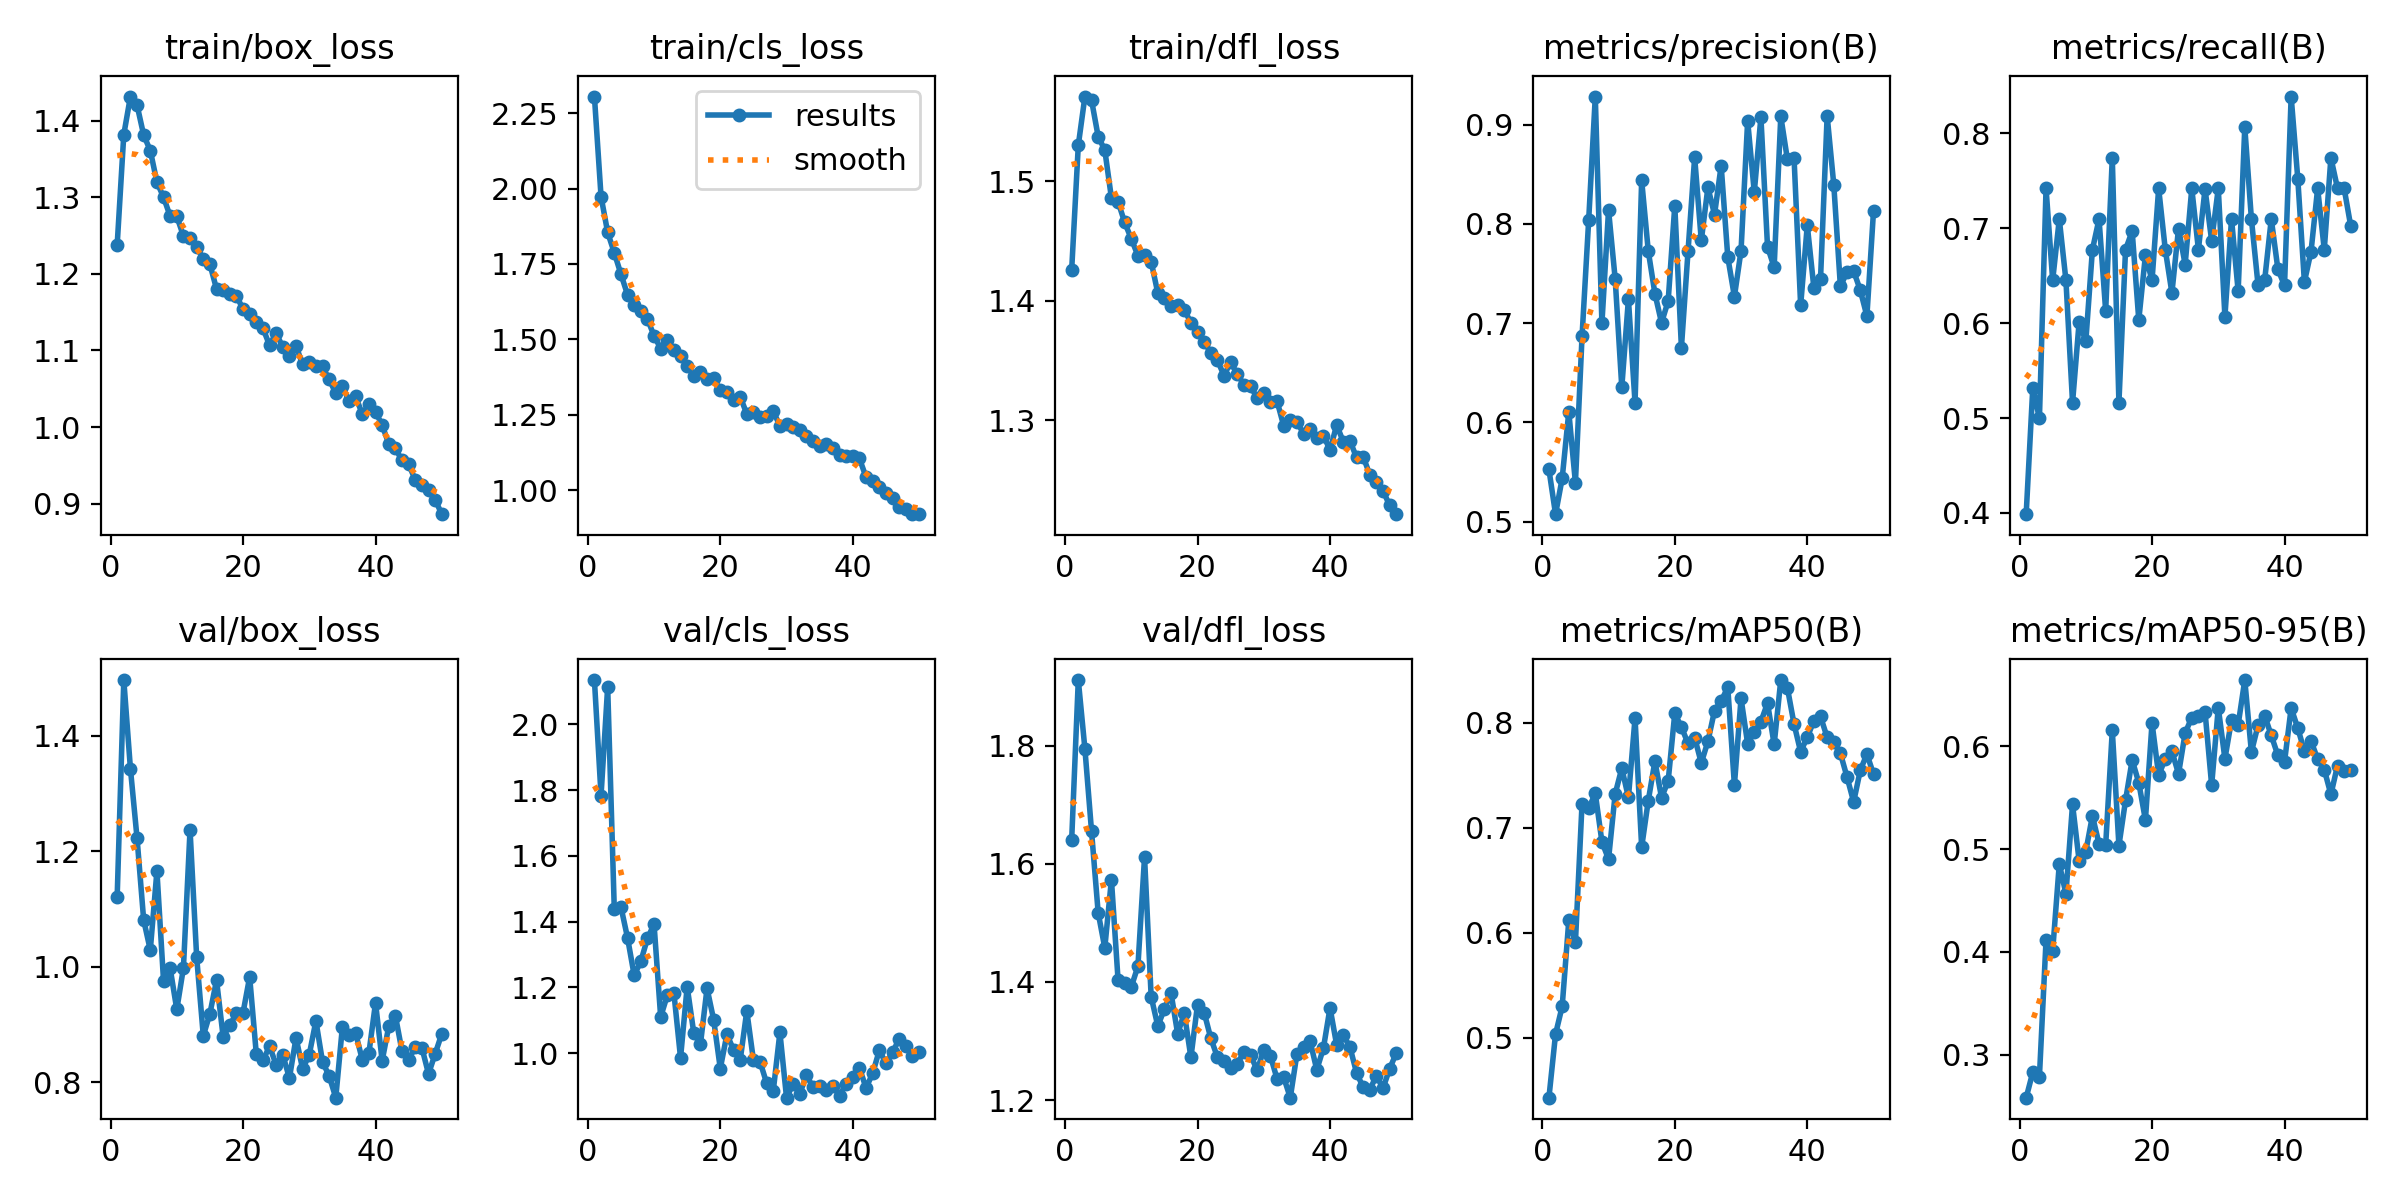

The data file committed next to this chart (first rows):
epoch, time, train/box_loss, train/cls_loss, train/dfl_loss, metrics/precision(B), metrics/recall(B), metrics/mAP50(B), metrics/mAP50-95(B), val/box_loss, val/cls_loss, val/dfl_loss, lr/pg0, lr/pg1, lr/pg2
1, 29.2, 1.238, 2.305, 1.426, 0.5526, 0.3987, 0.4429, 0.2582, 1.121, 2.135, 1.64, 0.0006635, 0.0006635, 0.0006635
2, 53.9, 1.382, 1.974, 1.53, 0.5075, 0.5321, 0.5035, 0.283, 1.497, 1.784, 1.911, 0.001304, 0.001304, 0.001304
3, 78.05, 1.431, 1.855, 1.571, 0.5435, 0.4996, 0.5299, 0.2787, 1.343, 2.115, 1.794, 0.001918, 0.001918, 0.001918
4, 102, 1.42, 1.787, 1.568, 0.6106, 0.7419, 0.6118, 0.4113, 1.223, 1.437, 1.655, 0.001881, 0.001881, 0.001881
5, 126.2, 1.381, 1.716, 1.537, 0.5391, 0.6452, 0.5909, 0.401, 1.081, 1.445, 1.517, 0.001842, 0.001842, 0.001842
6, 150.2, 1.361, 1.648, 1.526, 0.6867, 0.7097, 0.7231, 0.4855, 1.029, 1.351, 1.458, 0.001802, 0.001802, 0.001802
7, 174.3, 1.32, 1.612, 1.486, 0.8035, 0.6452, 0.7187, 0.4564, 1.166, 1.237, 1.573, 0.001762, 0.001762, 0.001762
8, 198.6, 1.3, 1.593, 1.483, 0.9283, 0.5161, 0.7328, 0.5434, 0.9751, 1.279, 1.404, 0.001723, 0.001723, 0.001723
9, 223.4, 1.275, 1.568, 1.465, 0.6997, 0.6017, 0.6867, 0.4882, 0.9972, 1.349, 1.398, 0.001683, 0.001683, 0.001683
10, 248.7, 1.275, 1.512, 1.452, 0.814, 0.5806, 0.6702, 0.4975, 0.926, 1.392, 1.391, 0.001644, 0.001644, 0.001644
11, 274, 1.249, 1.47, 1.438, 0.7446, 0.6774, 0.7323, 0.5322, 0.9977, 1.11, 1.426, 0.001604, 0.001604, 0.001604
12, 299.2, 1.247, 1.498, 1.438, 0.6353, 0.7097, 0.7569, 0.5049, 1.237, 1.176, 1.611, 0.001564, 0.001564, 0.001564
13, 323.9, 1.236, 1.465, 1.433, 0.7242, 0.6129, 0.729, 0.5037, 1.017, 1.182, 1.375, 0.001525, 0.001525, 0.001525
14, 348.5, 1.219, 1.444, 1.406, 0.6196, 0.7742, 0.8046, 0.6153, 0.8803, 0.9856, 1.325, 0.001485, 0.001485, 0.001485
15, 373.1, 1.213, 1.412, 1.402, 0.8439, 0.5161, 0.6816, 0.5033, 0.9186, 1.202, 1.354, 0.001446, 0.001446, 0.001446
16, 397.8, 1.18, 1.379, 1.396, 0.7725, 0.6774, 0.7261, 0.5473, 0.9767, 1.061, 1.381, 0.001406, 0.001406, 0.001406
17, 422.4, 1.179, 1.393, 1.396, 0.7297, 0.6969, 0.7635, 0.5865, 0.8784, 1.027, 1.312, 0.001366, 0.001366, 0.001366
18, 446.7, 1.173, 1.369, 1.392, 0.7003, 0.6033, 0.7288, 0.5644, 0.899, 1.197, 1.347, 0.001327, 0.001327, 0.001327
19, 471.1, 1.172, 1.372, 1.382, 0.7223, 0.6714, 0.7447, 0.5282, 0.9193, 1.102, 1.272, 0.001287, 0.001287, 0.001287
20, 495.5, 1.154, 1.331, 1.374, 0.8183, 0.6452, 0.8093, 0.6225, 0.9203, 0.9531, 1.362, 0.001248, 0.001248, 0.001248
21, 519.9, 1.147, 1.325, 1.365, 0.6753, 0.7419, 0.7961, 0.5716, 0.9824, 1.057, 1.348, 0.001208, 0.001208, 0.001208
22, 544.2, 1.137, 1.298, 1.356, 0.7724, 0.6774, 0.7805, 0.5877, 0.8491, 1.01, 1.305, 0.001168, 0.001168, 0.001168
23, 568.2, 1.129, 1.31, 1.35, 0.8671, 0.6318, 0.7861, 0.595, 0.8377, 0.9779, 1.273, 0.001129, 0.001129, 0.001129
24, 592.3, 1.107, 1.253, 1.337, 0.7833, 0.6997, 0.7619, 0.5731, 0.862, 1.128, 1.266, 0.001089, 0.001089, 0.001089
25, 616.4, 1.123, 1.258, 1.349, 0.8368, 0.6618, 0.7824, 0.6128, 0.8302, 0.9791, 1.254, 0.00105, 0.00105, 0.00105
26, 640.4, 1.104, 1.243, 1.339, 0.8094, 0.7419, 0.8118, 0.6278, 0.8474, 0.9739, 1.262, 0.00101, 0.00101, 0.00101
27, 664.5, 1.093, 1.247, 1.33, 0.8587, 0.6774, 0.821, 0.6294, 0.8071, 0.9087, 1.281, 0.0009704, 0.0009704, 0.0009704
28, 688.5, 1.106, 1.262, 1.328, 0.7665, 0.7413, 0.834, 0.6334, 0.8769, 0.8858, 1.276, 0.0009308, 0.0009308, 0.0009308
29, 712.6, 1.082, 1.213, 1.319, 0.7268, 0.6867, 0.7407, 0.562, 0.8226, 1.063, 1.25, 0.0008912, 0.0008912, 0.0008912
30, 736.8, 1.085, 1.22, 1.323, 0.773, 0.7419, 0.8235, 0.6374, 0.8479, 0.8645, 1.285, 0.0008516, 0.0008516, 0.0008516
31, 760.8, 1.079, 1.209, 1.315, 0.9039, 0.6068, 0.7801, 0.5877, 0.9061, 0.9059, 1.275, 0.000812, 0.000812, 0.000812
32, 784.9, 1.079, 1.199, 1.316, 0.8319, 0.7097, 0.7916, 0.6254, 0.8353, 0.8756, 1.236, 0.0007724, 0.0007724, 0.0007724
33, 808.9, 1.062, 1.179, 1.295, 0.9075, 0.6336, 0.8013, 0.6208, 0.8106, 0.9333, 1.239, 0.0007328, 0.0007328, 0.0007328
34, 833, 1.044, 1.162, 1.3, 0.7769, 0.8065, 0.819, 0.6643, 0.7731, 0.8961, 1.204, 0.0006932, 0.0006932, 0.0006932
35, 856.8, 1.053, 1.148, 1.299, 0.7563, 0.7097, 0.7795, 0.5943, 0.8959, 0.9014, 1.278, 0.0006536, 0.0006536, 0.0006536
36, 880.3, 1.034, 1.154, 1.289, 0.9084, 0.6403, 0.8409, 0.6203, 0.8813, 0.8884, 1.289, 0.000614, 0.000614, 0.000614
37, 903.8, 1.04, 1.138, 1.293, 0.865, 0.6452, 0.8334, 0.6297, 0.8848, 0.9011, 1.299, 0.0005744, 0.0005744, 0.0005744
38, 927.4, 1.017, 1.118, 1.285, 0.8669, 0.7097, 0.7991, 0.6104, 0.8389, 0.8701, 1.251, 0.0005348, 0.0005348, 0.0005348
39, 951, 1.03, 1.115, 1.287, 0.7178, 0.6567, 0.7725, 0.5909, 0.8504, 0.9074, 1.288, 0.0004952, 0.0004952, 0.0004952
40, 974.5, 1.02, 1.114, 1.275, 0.7986, 0.6397, 0.7866, 0.5847, 0.9375, 0.9287, 1.356, 0.0004556, 0.0004556, 0.0004556
41, 1030, 1.002, 1.105, 1.296, 0.7354, 0.8387, 0.802, 0.6371, 0.8371, 0.9559, 1.293, 0.000416, 0.000416, 0.000416
42, 1053, 0.978, 1.043, 1.282, 0.7445, 0.7523, 0.8062, 0.6175, 0.8967, 0.8941, 1.31, 0.0003764, 0.0003764, 0.0003764
43, 1077, 0.9721, 1.03, 1.283, 0.9089, 0.6434, 0.7863, 0.5951, 0.915, 0.9382, 1.29, 0.0003368, 0.0003368, 0.0003368
44, 1100, 0.9564, 1.01, 1.269, 0.8396, 0.6754, 0.7816, 0.6049, 0.8535, 1.008, 1.246, 0.0002972, 0.0002972, 0.0002972
45, 1123, 0.9516, 0.99, 1.27, 0.737, 0.7419, 0.7711, 0.5875, 0.8378, 0.97, 1.222, 0.0002576, 0.0002576, 0.0002576
46, 1146, 0.9309, 0.9726, 1.254, 0.7516, 0.6774, 0.7485, 0.5772, 0.8618, 1.002, 1.218, 0.000218, 0.000218, 0.000218
47, 1169, 0.924, 0.943, 1.249, 0.7525, 0.7742, 0.7248, 0.5531, 0.8596, 1.043, 1.241, 0.0001784, 0.0001784, 0.0001784
48, 1193, 0.9179, 0.939, 1.241, 0.7332, 0.7419, 0.7548, 0.5812, 0.8144, 1.021, 1.22, 0.0001388, 0.0001388, 0.0001388
49, 1216, 0.9052, 0.9203, 1.229, 0.7071, 0.7419, 0.7703, 0.5755, 0.849, 0.9916, 1.253, 9.92e-05, 9.92e-05, 9.92e-05
50, 1239, 0.8863, 0.9205, 1.221, 0.8131, 0.702, 0.7512, 0.577, 0.8838, 1.003, 1.28, 5.96e-05, 5.96e-05, 5.96e-05
